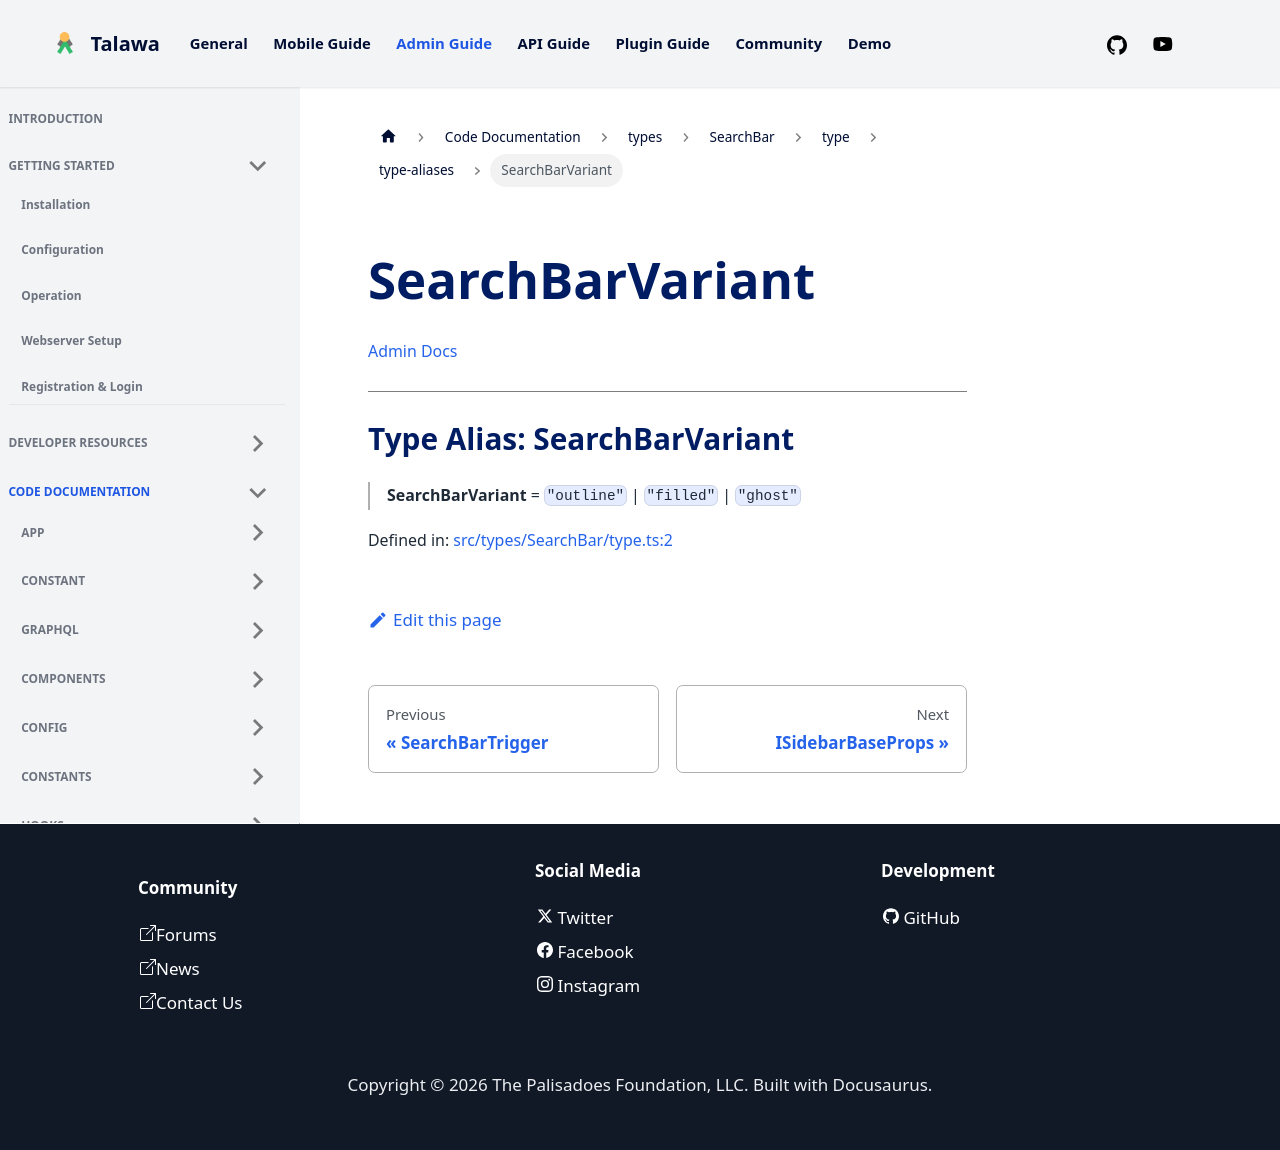

repository: PalisadoesFoundation/talawa-admin · page: docs/auto-docs/types/SearchBar/type/type-aliases/SearchBarVariant/index.html · generator: docusaurus

[Admin Docs](/)

***

# Type Alias: SearchBarVariant

> **SearchBarVariant** = `"outline"` \| `"filled"` \| `"ghost"`

Defined in: [src/types/SearchBar/type.ts:2](https://github.com/PalisadoesFoundation/talawa-admin/blob/main/src/types/SearchBar/type.ts#L2)
